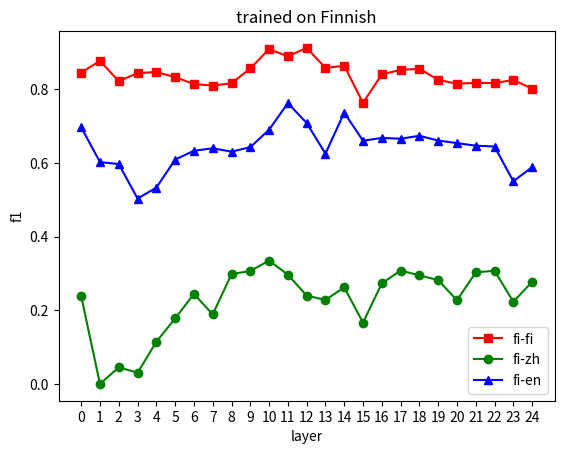

Source code (Python):
import matplotlib.pyplot as plt

x = [i for i in range(25)]
l1 = [0.8457964112984262,
    0.8778153555548682, 0.82243908054685,
    0.8445340749164808, 0.8472780276398556,
    0.8335326461582854, 0.8147632519861865,
    0.8106037972375478, 0.8167255665368873,
    0.857081438612165, 0.9095687955320042,
    0.8901064425770308,  0.9128593736069404,
    0.8587189305140284,  0.8641996890979124,
    0.7636752932080035,  0.8406580510775672,
    0.8532917714094184, 0.8560391705747998,
    0.8262519994828839, 0.8154333992272162,
    0.8180829745280459, 0.8174249484594313,
    0.8257152281473337, 0.8022374884549116] #fi-fi
l2 = [0.23810526315789474,
    0.0,  0.045112781954887216,
    0.030303030303030304, 0.11445948551280574,
    0.17784999844686733, 0.24455277130654834,
    0.18894906601002032, 0.29819716711749067,
    0.30691343585528913,  0.335005080719938,
    0.29678407613891483, 0.24000426685630472,
    0.22819614245117603, 0.2621349267444443,
    0.16667952923017554, 0.27309306991819726,
    0.30809954376833354, 0.294876641747404,
    0.28206055433505606, 0.2272912891697773,
    0.30307233603241984, 0.30752904959360017,
    0.2234464420542519, 0.2771638227061322
]#fi-zh
l3 = [0.6972012776935156,
    0.6026913825876214, 0.5972495598145778,
      0.5036485629951758, 0.5331766674553753,
      0.6094182606005631, 0.6334293750877947,
      0.640153151443401, 0.6310095012369485,
      0.6432395511465279, 0.6904772848634743,
      0.7630769300687292, 0.7089614060650211,
      0.6256399147854034, 0.7369942570520007,
      0.6607462145730052, 0.6682836233101942,
      0.6662183219880259, 0.6741069794592652,
      0.6612053034201297, 0.654325482556515,
      0.6471934483940212, 0.644973202279181,
      0.550585177365595, 0.5889692104745252]#fi-en

plt.plot(x,l1,'s-',color = 'r',label="fi-fi")#s-:方形
plt.plot(x,l2,'o-',color = 'g',label="fi-zh")#s-:方形
plt.plot(x,l3,'^-',color = 'b',label="fi-en")#s-:方形
plt.xlabel("layer")
plt.ylabel("f1")#纵坐标名字
plt.legend(loc='best')
plt.xticks(range(0,25))
plt.title('trained on Finnish')
plt.show()